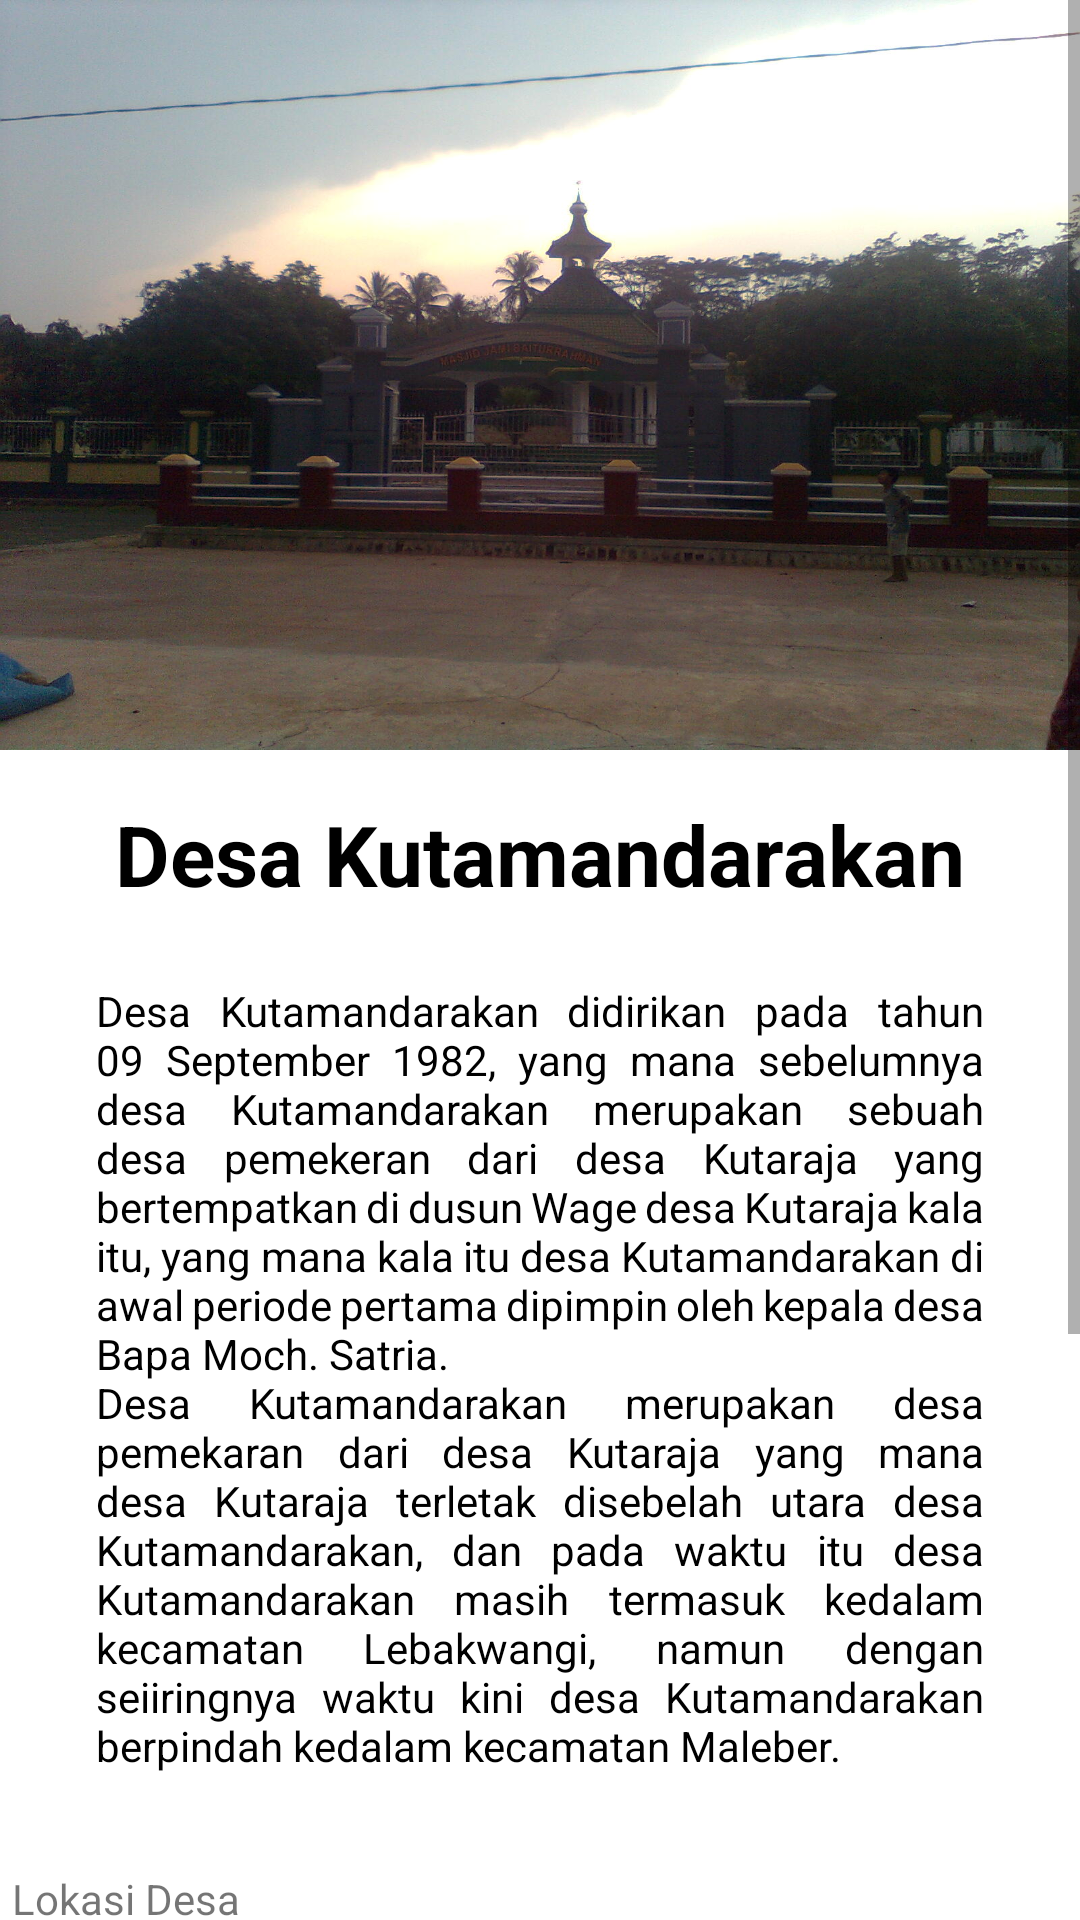

Here is an Android app screen rendered from its layout file. Give the layout XML and the strings, colors and styles it references.
<!-- AndroidManifest.xml: application theme Theme.KutamandarakanApp -->
<!-- res/layout/activity_profile.xml -->
<?xml version="1.0" encoding="utf-8"?>
<ScrollView xmlns:android="http://schemas.android.com/apk/res/android"
    xmlns:app="http://schemas.android.com/apk/res-auto"
    xmlns:tools="http://schemas.android.com/tools"
    android:id="@+id/activity_main"
    android:layout_width="match_parent"
    android:layout_height="match_parent"
    android:background="@android:color/white">

    <LinearLayout
        android:layout_width="match_parent"
        android:layout_height="wrap_content"
        android:orientation="vertical">

        <FrameLayout
            android:layout_width="match_parent"
            android:layout_height="wrap_content">
            <ImageView
                android:layout_width="match_parent"
                android:layout_height="250dp"
                android:adjustViewBounds="true"
                android:scaleType="fitXY"
                android:src="@drawable/kutamandarakan" />

        </FrameLayout>

        <TextView
            android:layout_width="wrap_content"
            android:layout_height="wrap_content"
            android:layout_gravity="center_horizontal"
            android:textColor="@color/black"
            android:textSize="28sp"
            android:textStyle="bold"
            android:text="@string/dummy_value"
            android:layout_marginTop="16dp"
            android:layout_marginBottom="8dp" />


        <TextView
            android:id="@+id/content"
            style="@style/TextAppearance.AppCompat"
            android:layout_width="wrap_content"
            android:layout_height="wrap_content"
            android:padding="16dp"
            android:text="@string/content_text"
            android:justificationMode="inter_word"
            android:layout_marginBottom="16dp"
            android:layout_marginLeft="16dp"
            android:layout_marginRight="16dp"
            android:lineSpacingMultiplier="1"
            android:textColor="@android:color/black" />

        <TextView
            android:layout_width="wrap_content"
            android:layout_height="wrap_content"
            android:layout_marginStart="4dp"
            android:text="@string/lokasi_desa"
            android:layout_marginBottom="8dp" />

        <TableLayout
            android:layout_width="match_parent"
            android:layout_height="wrap_content"
            android:layout_marginLeft="16dp"
            android:layout_marginRight="16dp"
            android:layout_marginBottom="16dp">

            <TableRow
                android:layout_width="match_parent"
                android:layout_height="wrap_content"
                android:layout_marginBottom="8dp">

                <TextView
                    android:layout_width="wrap_content"
                    android:layout_height="wrap_content"
                    android:layout_marginRight="16dp"
                    android:text="@string/provinsi"/>

                <TextView
                    android:layout_width="match_parent"
                    android:layout_height="wrap_content"
                    android:layout_weight="1"
                    android:textColor="@color/black"
                    android:text="@string/jabar" />
            </TableRow>

            <TableRow
                android:layout_width="match_parent"
                android:layout_height="wrap_content"
                android:layout_marginBottom="8dp">

                <TextView
                    android:id="@+id/judul"
                    android:layout_width="wrap_content"
                    android:layout_height="wrap_content"
                    android:layout_marginRight="16dp"
                    android:text="@string/kabupaten"/>

                <TextView
                    android:layout_width="match_parent"
                    android:layout_height="wrap_content"
                    android:layout_weight="1"
                    android:textColor="@color/black"
                    android:text="@string/kuningan"/>

            </TableRow>

            <TableRow
                android:layout_width="match_parent"
                android:layout_height="wrap_content"
                android:layout_marginBottom="8dp">

                <TextView
                    android:layout_width="wrap_content"
                    android:layout_height="wrap_content"
                    android:layout_marginRight="16dp"
                    android:text="@string/kecamatan" />

                <TextView
                    android:layout_width="match_parent"
                    android:layout_height="wrap_content"
                    android:layout_weight="1"
                    android:textColor="@color/black"
                    android:text="@string/maleber" />
            </TableRow>

            <TableRow
                android:layout_width="match_parent"
                android:layout_height="wrap_content"
                android:layout_marginBottom="8dp">

                <TextView
                    android:layout_width="wrap_content"
                    android:layout_height="wrap_content"
                    android:layout_marginRight="16dp"
                    android:text="@string/desa" />

                <TextView
                    android:layout_width="match_parent"
                    android:layout_height="wrap_content"
                    android:layout_weight="1"
                    android:textColor="@color/black"
                    android:text="@string/kutamandarakan" />
            </TableRow>

            <TableRow
                android:layout_width="match_parent"
                android:layout_height="wrap_content"
                android:layout_marginBottom="8dp">

                <TextView
                    android:layout_width="wrap_content"
                    android:layout_height="wrap_content"
                    android:layout_marginRight="16dp"
                    android:text="@string/garis_lintang" />

                <TextView
                    android:layout_width="match_parent"
                    android:layout_height="wrap_content"
                    android:layout_weight="1"
                    android:textColor="@color/black"
                    android:text="@string/koordinat" />
            </TableRow>
        </TableLayout>

        <RelativeLayout
            android:layout_width="match_parent"
            android:layout_height="wrap_content"
            android:layout_marginLeft="16dp"
            android:layout_marginRight="16dp"
            android:layout_marginBottom="16dp">

            <de.hdodenhof.circleimageview.CircleImageView
                android:layout_width="56dp"
                android:layout_height="56dp"
                android:src="@drawable/pixel_google"
                android:layout_centerVertical="true"
                android:id="@+id/profile_image"
                android:layout_marginRight="16dp" />

            <TextView
                android:layout_width="wrap_content"
                android:layout_height="match_parent"
                android:layout_toRightOf="@id/profile_image"
                android:text="Narenda Wicaksono"
                android:textColor="@android:color/black"
                android:layout_toEndOf="@id/profile_image"
                android:layout_centerVertical="true" />
        </RelativeLayout>

        <Button
            android:layout_width="match_parent"
            android:layout_height="wrap_content"
            style="@style/Widget.AppCompat.Button.Colored"
            android:text="@string/muhamad_abdul_aziz" />
    </LinearLayout>

</ScrollView>
<!-- resources referenced by this layout -->
<resources>
  <color name="black">#FF000000</color>
  <!-- drawable kutamandarakan: jpg bitmap (drawable, 220646 bytes) -->
  <string name="content_text">Desa Kutamandarakan didirikan pada tahun 09 September 1982, yang mana sebelumnya desa Kutamandarakan merupakan sebuah desa pemekeran dari desa Kutaraja yang bertempatkan di dusun Wage desa Kutaraja kala itu, yang mana kala itu desa Kutamandarakan di awal periode pertama dipimpin oleh kepala desa  Bapa Moch. Satria. \nDesa Kutamandarakan merupakan desa pemekaran dari desa Kutaraja yang mana desa Kutaraja terletak disebelah utara desa Kutamandarakan, dan pada waktu itu desa Kutamandarakan masih termasuk kedalam kecamatan Lebakwangi, namun dengan seiiringnya waktu kini desa Kutamandarakan berpindah kedalam kecamatan Maleber.</string>
  <string name="desa">Desa</string>
  <string name="dummy_value">Desa Kutamandarakan</string>
  <string name="garis_lintang">Garis Lintang</string>
  <string name="jabar">Jawa Barat</string>
  <string name="kabupaten">Kabupaten</string>
  <string name="kecamatan">Kecamatan</string>
  <string name="koordinat">-7.025896, 108.556681</string>
  <string name="kuningan">Kuningan</string>
  <string name="kutamandarakan">Kutamandarakan</string>
  <string name="lokasi_desa">Lokasi Desa</string>
  <string name="maleber">Maleber</string>
  <string name="muhamad_abdul_aziz">Muhamad Abdul Aziz</string>
  <string name="provinsi">Provinsi</string>
  <style name="Theme.KutamandarakanApp" parent="Theme.MaterialComponents.DayNight.DarkActionBar">
          
          <item name="colorPrimary">#009688</item>
          <item name="colorPrimaryVariant">#00796B</item>
          <item name="colorOnPrimary">@color/white</item>
          
          <item name="colorSecondary">@color/teal_200</item>
          <item name="colorSecondaryVariant">@color/teal_700</item>
          <item name="colorOnSecondary">@color/black</item>
          
          <item name="android:statusBarColor" tools:targetApi="l">?attr/colorPrimaryVariant</item>
          
      </style>
  <color name="white">#FFFFFFFF</color>
  <color name="teal_200">#FF03DAC5</color>
  <color name="teal_700">#FF018786</color>
</resources>
